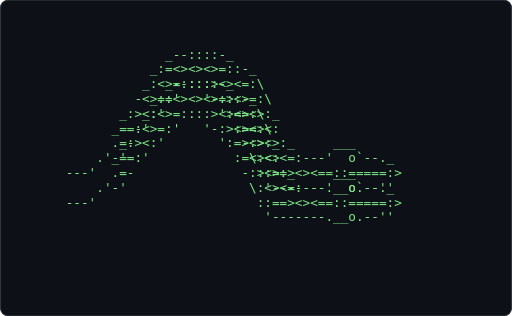
t = 0.00 s
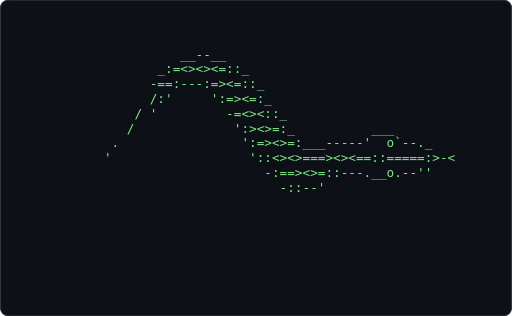
t = 0.61 s
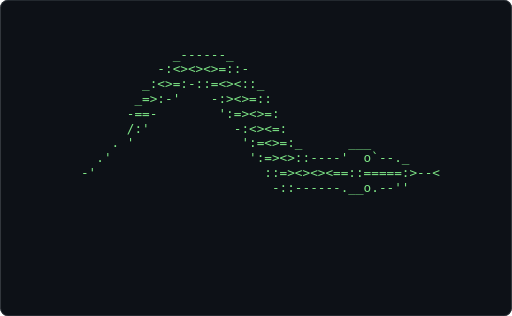
t = 1.21 s
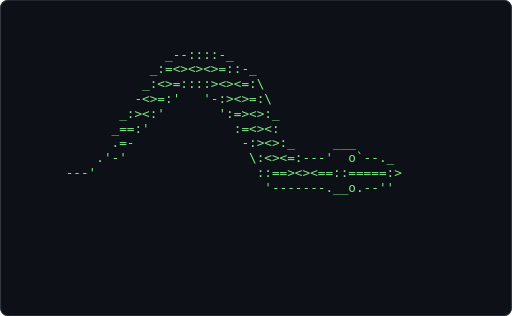
t = 1.82 s
t = 2.43 s: frame unchanged from t = 0.61 s, image omitted
t = 3.04 s: frame unchanged from t = 1.21 s, image omitted

The animated SVG that drew these frames (rendered in a browser with its animation timeline set to each time). Animation: 1 CSS @keyframes rule; one cycle of 3.64 s, repeats indefinitely.

<svg xmlns="http://www.w3.org/2000/svg" width="680" height="420" viewBox="0 0 680 420" role="img" aria-label="Terminal playing an ASCII animation of snake">
<style>.f{opacity:0;animation:blink 1.860s steps(1,end) infinite}.f:first-of-type{opacity:1}@keyframes blink{0%{opacity:1}4.167%{opacity:0}100%{opacity:0}}@media (prefers-reduced-motion: reduce){.f{animation:none}.f:first-of-type{opacity:1}}text{font-family:ui-monospace,SFMono-Regular,'DejaVu Sans Mono',Menlo,Consolas,monospace;font-size:12px;white-space:pre}</style>
<rect width="680" height="420" rx="10" fill="#0d1117"/>
<rect x="0.5" y="0.5" width="679" height="419" rx="10" fill="none" stroke="#30363d"/>
<g transform="translate(16.00 62.34) scale(1.4062)">
<g class="f" style="animation-delay:-0.0000s">
<text x="0" y="11" fill="#7ee787" xml:space="preserve">
<tspan x="0" dy="0">                                                                </tspan>
<tspan x="0" dy="14">                                                                </tspan>
<tspan x="0" dy="14">                    _--::::-_                                   </tspan>
<tspan x="0" dy="14">                  _:=&lt;&gt;&lt;&gt;&lt;&gt;=::-_                                </tspan>
<tspan x="0" dy="14">                 _:&lt;&gt;=::::&gt;&lt;&gt;&lt;=:\                               </tspan>
<tspan x="0" dy="14">                -&lt;&gt;=:&#x27;   &#x27;-:&gt;&lt;&gt;=:\                              </tspan>
<tspan x="0" dy="14">              _:&gt;&lt;:&#x27;       &#x27;:=&gt;&lt;&gt;:_                             </tspan>
<tspan x="0" dy="14">             _==:&#x27;           :=&lt;&gt;&lt;:                             </tspan>
<tspan x="0" dy="14">             .=-              -:&gt;&lt;&gt;:_     ___                   </tspan>
<tspan x="0" dy="14">           .&#x27;-&#x27;                \:&lt;&gt;&lt;=:---&#x27;  o`--._              </tspan>
<tspan x="0" dy="14">       ---&#x27;                     ::==&gt;&lt;&gt;&lt;==::=====:&gt;             </tspan>
<tspan x="0" dy="14">                                 &#x27;-------.__o.--&#x27;&#x27;              </tspan>
<tspan x="0" dy="14">                                                                </tspan>
<tspan x="0" dy="14">                                                                </tspan>
<tspan x="0" dy="14">                                                                </tspan>
</text></g>
<g class="f" style="animation-delay:-0.0775s">
<text x="0" y="11" fill="#7ee787" xml:space="preserve">
<tspan x="0" dy="0">                    _--::::-_                                   </tspan>
<tspan x="0" dy="14">                  _:=&lt;&gt;&lt;&gt;&lt;&gt;=::-_                                </tspan>
<tspan x="0" dy="14">                 _:&lt;&gt;=::::&gt;&lt;&gt;&lt;=:\                               </tspan>
<tspan x="0" dy="14">                -&lt;&gt;=:&#x27;   &#x27;-:&gt;&lt;&gt;=:\                              </tspan>
<tspan x="0" dy="14">              _:&gt;&lt;:&#x27;       &#x27;:=&gt;&lt;&gt;:_                             </tspan>
<tspan x="0" dy="14">             _==:&#x27;           :=&lt;&gt;&lt;:                             </tspan>
<tspan x="0" dy="14">             .=-              -:&gt;&lt;&gt;:_     ___                   </tspan>
<tspan x="0" dy="14">           .&#x27;-&#x27;                \:&lt;&gt;&lt;=:---&#x27;  o`--._              </tspan>
<tspan x="0" dy="14">       ---&#x27;                     ::==&gt;&lt;&gt;&lt;==::=====:&gt;             </tspan>
<tspan x="0" dy="14">                                 &#x27;-------.__o.--&#x27;&#x27;              </tspan>
<tspan x="0" dy="14">                                                                </tspan>
<tspan x="0" dy="14">                                                                </tspan>
<tspan x="0" dy="14">                                                                </tspan>
<tspan x="0" dy="14"> </tspan>
<tspan x="0" dy="14"> </tspan>
</text></g>
<g class="f" style="animation-delay:-0.1550s">
<text x="0" y="11" fill="#7ee787" xml:space="preserve">
<tspan x="0" dy="0">                    _--::::-_                                   </tspan>
<tspan x="0" dy="14">                  _:=&lt;&gt;&lt;&gt;&lt;&gt;=::-_                                </tspan>
<tspan x="0" dy="14">                 _:&lt;&gt;=::::&gt;&lt;&gt;&lt;=:\                               </tspan>
<tspan x="0" dy="14">                -&lt;&gt;=:&#x27;   &#x27;-:&gt;&lt;&gt;=:\                              </tspan>
<tspan x="0" dy="14">              _:&gt;&lt;:&#x27;       &#x27;:=&gt;&lt;&gt;:_                             </tspan>
<tspan x="0" dy="14">             _==:&#x27;           :=&lt;&gt;&lt;:                             </tspan>
<tspan x="0" dy="14">             .=-              -:&gt;&lt;&gt;:_     ___                   </tspan>
<tspan x="0" dy="14">           .&#x27;-&#x27;                \:&lt;&gt;&lt;=:---&#x27;  o`--._              </tspan>
<tspan x="0" dy="14">       ---&#x27;                     ::==&gt;&lt;&gt;&lt;==::=====:&gt;             </tspan>
<tspan x="0" dy="14">                                 &#x27;-------.__o.--&#x27;&#x27;              </tspan>
<tspan x="0" dy="14">                                                                </tspan>
<tspan x="0" dy="14">                                                                </tspan>
<tspan x="0" dy="14">                                                                </tspan>
<tspan x="0" dy="14"> </tspan>
<tspan x="0" dy="14"> </tspan>
</text></g>
<g class="f" style="animation-delay:-0.2326s">
<text x="0" y="11" fill="#7ee787" xml:space="preserve">
<tspan x="0" dy="0">                    _--::::-_                                   </tspan>
<tspan x="0" dy="14">                  _:=&lt;&gt;&lt;&gt;&lt;&gt;=::-_                                </tspan>
<tspan x="0" dy="14">                 _:&lt;&gt;=::::&gt;&lt;&gt;&lt;=:\                               </tspan>
<tspan x="0" dy="14">                -&lt;&gt;=:&#x27;   &#x27;-:&gt;&lt;&gt;=:\                              </tspan>
<tspan x="0" dy="14">              _:&gt;&lt;:&#x27;       &#x27;:=&gt;&lt;&gt;:_                             </tspan>
<tspan x="0" dy="14">             _==:&#x27;           :=&lt;&gt;&lt;:                             </tspan>
<tspan x="0" dy="14">             .=-              -:&gt;&lt;&gt;:_     ___                   </tspan>
<tspan x="0" dy="14">           .&#x27;-&#x27;                \:&lt;&gt;&lt;=:---&#x27;  o`--._              </tspan>
<tspan x="0" dy="14">       ---&#x27;                     ::==&gt;&lt;&gt;&lt;==::=====:&gt;             </tspan>
<tspan x="0" dy="14">                                 &#x27;-------.__o.--&#x27;&#x27;              </tspan>
<tspan x="0" dy="14">                                                                </tspan>
<tspan x="0" dy="14">                                                                </tspan>
<tspan x="0" dy="14">                                                                </tspan>
<tspan x="0" dy="14"> </tspan>
<tspan x="0" dy="14"> </tspan>
</text></g>
<g class="f" style="animation-delay:-0.3101s">
<text x="0" y="11" fill="#7ee787" xml:space="preserve">
<tspan x="0" dy="0">                     _--:::-_                                   </tspan>
<tspan x="0" dy="14">                   -:&gt;&lt;&gt;&lt;&gt;&lt;=::-                                 </tspan>
<tspan x="0" dy="14">                 _:&gt;&lt;=::::&lt;&gt;&lt;&gt;=:-                               </tspan>
<tspan x="0" dy="14">                -=&lt;=-&#x27;    -:&lt;&gt;&lt;=::                              </tspan>
<tspan x="0" dy="14">               :==:&#x27;       &#x27;:=&lt;&gt;&lt;=\                             </tspan>
<tspan x="0" dy="14">              :=:&#x27;           -:&gt;&lt;&gt;=_                            </tspan>
<tspan x="0" dy="14">             .=-              \:=&gt;&lt;=_      ___                  </tspan>
<tspan x="0" dy="14">           .&#x27;                  &#x27;:=&lt;&gt;=:----&#x27;  o`--._             </tspan>
<tspan x="0" dy="14">        --&#x27;                     &#x27;:==&lt;&gt;&lt;&gt;&lt;==::=====:&gt;            </tspan>
<tspan x="0" dy="14">                                 &#x27;--------.__o.--&#x27;&#x27;             </tspan>
<tspan x="0" dy="14">                                                                </tspan>
<tspan x="0" dy="14">                                                                </tspan>
<tspan x="0" dy="14">                                                                </tspan>
<tspan x="0" dy="14"> </tspan>
<tspan x="0" dy="14"> </tspan>
</text></g>
<g class="f" style="animation-delay:-0.3876s">
<text x="0" y="11" fill="#7ee787" xml:space="preserve">
<tspan x="0" dy="0">                     _--:::-_                                   </tspan>
<tspan x="0" dy="14">                   -:&gt;&lt;&gt;&lt;&gt;&lt;=::-                                 </tspan>
<tspan x="0" dy="14">                 _:&gt;&lt;=::::&lt;&gt;&lt;&gt;=:-                               </tspan>
<tspan x="0" dy="14">                -=&lt;=-&#x27;    -:&lt;&gt;&lt;=::                              </tspan>
<tspan x="0" dy="14">               :==:&#x27;       &#x27;:=&lt;&gt;&lt;=\                             </tspan>
<tspan x="0" dy="14">              :=:&#x27;           -:&gt;&lt;&gt;=_                            </tspan>
<tspan x="0" dy="14">             .=-              \:=&gt;&lt;=_      ___                  </tspan>
<tspan x="0" dy="14">           .&#x27;                  &#x27;:=&lt;&gt;=:----&#x27;  o`--._             </tspan>
<tspan x="0" dy="14">        --&#x27;                     &#x27;:==&lt;&gt;&lt;&gt;&lt;==::=====:&gt;--&lt;         </tspan>
<tspan x="0" dy="14">                                 &#x27;--------.__o.--&#x27;&#x27;             </tspan>
<tspan x="0" dy="14">                                                                </tspan>
<tspan x="0" dy="14">                                                                </tspan>
<tspan x="0" dy="14">                                                                </tspan>
<tspan x="0" dy="14"> </tspan>
<tspan x="0" dy="14"> </tspan>
</text></g>
<g class="f" style="animation-delay:-0.4651s">
<text x="0" y="11" fill="#7ee787" xml:space="preserve">
<tspan x="0" dy="0">                     _--:::-_                                   </tspan>
<tspan x="0" dy="14">                   -:&gt;&lt;&gt;&lt;&gt;&lt;=::-                                 </tspan>
<tspan x="0" dy="14">                 _:&gt;&lt;=::::&lt;&gt;&lt;&gt;=:-                               </tspan>
<tspan x="0" dy="14">                -=&lt;=-&#x27;    -:&lt;&gt;&lt;=::                              </tspan>
<tspan x="0" dy="14">               :==:&#x27;       &#x27;:=&lt;&gt;&lt;=\                             </tspan>
<tspan x="0" dy="14">              :=:&#x27;           -:&gt;&lt;&gt;=_                            </tspan>
<tspan x="0" dy="14">             .=-              \:=&gt;&lt;=_      ___                  </tspan>
<tspan x="0" dy="14">           .&#x27;                  &#x27;:=&lt;&gt;=:----&#x27;  o`--._             </tspan>
<tspan x="0" dy="14">        --&#x27;                     &#x27;:==&lt;&gt;&lt;&gt;&lt;==::=====:&gt;--&lt;         </tspan>
<tspan x="0" dy="14">                                 &#x27;--------.__o.--&#x27;&#x27;             </tspan>
<tspan x="0" dy="14">                                                                </tspan>
<tspan x="0" dy="14">                                                                </tspan>
<tspan x="0" dy="14">                                                                </tspan>
<tspan x="0" dy="14"> </tspan>
<tspan x="0" dy="14"> </tspan>
</text></g>
<g class="f" style="animation-delay:-0.5426s">
<text x="0" y="11" fill="#7ee787" xml:space="preserve">
<tspan x="0" dy="0">                     _------_                                   </tspan>
<tspan x="0" dy="14">                   -:&lt;&gt;&lt;&gt;&lt;&gt;=::-                                 </tspan>
<tspan x="0" dy="14">                 _:&lt;&gt;=:-::=&lt;&gt;&lt;::_                               </tspan>
<tspan x="0" dy="14">                _=&gt;:-&#x27;    -:&gt;&lt;&gt;=::                              </tspan>
<tspan x="0" dy="14">               -==-        &#x27;:=&gt;&lt;&gt;=:                             </tspan>
<tspan x="0" dy="14">               /:&#x27;           -:&lt;&gt;&lt;=:                            </tspan>
<tspan x="0" dy="14">             . &#x27;              &#x27;:=&lt;&gt;=:_      ___                 </tspan>
<tspan x="0" dy="14">           .&#x27;                  &#x27;:=&gt;&lt;&gt;::----&#x27;  o`--._            </tspan>
<tspan x="0" dy="14">         -&#x27;                      ::=&gt;&lt;&gt;&lt;&gt;&lt;==::=====:&gt;--&lt;        </tspan>
<tspan x="0" dy="14">                                  -::------.__o.--&#x27;&#x27;            </tspan>
<tspan x="0" dy="14">                                                                </tspan>
<tspan x="0" dy="14">                                                                </tspan>
<tspan x="0" dy="14">                                                                </tspan>
<tspan x="0" dy="14"> </tspan>
<tspan x="0" dy="14"> </tspan>
</text></g>
<g class="f" style="animation-delay:-0.6202s">
<text x="0" y="11" fill="#7ee787" xml:space="preserve">
<tspan x="0" dy="0">                     _------_                                   </tspan>
<tspan x="0" dy="14">                   -:&lt;&gt;&lt;&gt;&lt;&gt;=::-                                 </tspan>
<tspan x="0" dy="14">                 _:&lt;&gt;=:-::=&lt;&gt;&lt;::_                               </tspan>
<tspan x="0" dy="14">                _=&gt;:-&#x27;    -:&gt;&lt;&gt;=::                              </tspan>
<tspan x="0" dy="14">               -==-        &#x27;:=&gt;&lt;&gt;=:                             </tspan>
<tspan x="0" dy="14">               /:&#x27;           -:&lt;&gt;&lt;=:                            </tspan>
<tspan x="0" dy="14">             . &#x27;              &#x27;:=&lt;&gt;=:_      ___                 </tspan>
<tspan x="0" dy="14">           .&#x27;                  &#x27;:=&gt;&lt;&gt;::----&#x27;  o`--._            </tspan>
<tspan x="0" dy="14">         -&#x27;                      ::=&gt;&lt;&gt;&lt;&gt;&lt;==::=====:&gt;--&lt;        </tspan>
<tspan x="0" dy="14">                                  -::------.__o.--&#x27;&#x27;            </tspan>
<tspan x="0" dy="14">                                                                </tspan>
<tspan x="0" dy="14">                                                                </tspan>
<tspan x="0" dy="14">                                                                </tspan>
<tspan x="0" dy="14"> </tspan>
<tspan x="0" dy="14"> </tspan>
</text></g>
<g class="f" style="animation-delay:-0.6977s">
<text x="0" y="11" fill="#7ee787" xml:space="preserve">
<tspan x="0" dy="0">                     _------_                                   </tspan>
<tspan x="0" dy="14">                   -:&lt;&gt;&lt;&gt;&lt;&gt;=::-                                 </tspan>
<tspan x="0" dy="14">                 _:&lt;&gt;=:-::=&lt;&gt;&lt;::_                               </tspan>
<tspan x="0" dy="14">                _=&gt;:-&#x27;    -:&gt;&lt;&gt;=::                              </tspan>
<tspan x="0" dy="14">               -==-        &#x27;:=&gt;&lt;&gt;=:                             </tspan>
<tspan x="0" dy="14">               /:&#x27;           -:&lt;&gt;&lt;=:                            </tspan>
<tspan x="0" dy="14">             . &#x27;              &#x27;:=&lt;&gt;=:_      ___                 </tspan>
<tspan x="0" dy="14">           .&#x27;                  &#x27;:=&gt;&lt;&gt;::----&#x27;  o`--._            </tspan>
<tspan x="0" dy="14">         -&#x27;                      ::=&gt;&lt;&gt;&lt;&gt;&lt;==::=====:&gt;--&lt;        </tspan>
<tspan x="0" dy="14">                                  -::------.__o.--&#x27;&#x27;            </tspan>
<tspan x="0" dy="14">                                                                </tspan>
<tspan x="0" dy="14">                                                                </tspan>
<tspan x="0" dy="14">                                                                </tspan>
<tspan x="0" dy="14"> </tspan>
<tspan x="0" dy="14"> </tspan>
</text></g>
<g class="f" style="animation-delay:-0.7752s">
<text x="0" y="11" fill="#7ee787" xml:space="preserve">
<tspan x="0" dy="0">                     _------_                                   </tspan>
<tspan x="0" dy="14">                   _:=&lt;&gt;&lt;&gt;&lt;=::_                                 </tspan>
<tspan x="0" dy="14">                 _:&gt;&lt;=:-::=&gt;&lt;=::_                               </tspan>
<tspan x="0" dy="14">                _==:-     &#x27;:&lt;&gt;&lt;=:-                              </tspan>
<tspan x="0" dy="14">                ==-        &#x27;:=&lt;&gt;&lt;=:_                            </tspan>
<tspan x="0" dy="14">               /-            -:&gt;&lt;&gt;=:_                           </tspan>
<tspan x="0" dy="14">             .                &#x27;:=&gt;&lt;&gt;:_       ___                </tspan>
<tspan x="0" dy="14">           .&#x27;                  &#x27;:=&lt;&gt;&lt;=:-----&#x27;  o`--._           </tspan>
<tspan x="0" dy="14">          &#x27;                      -:=&lt;&gt;&lt;&gt;&lt;&gt;&lt;==::=====:&gt;--&lt;       </tspan>
<tspan x="0" dy="14">                                  &#x27;:::------.__o.--&#x27;&#x27;           </tspan>
<tspan x="0" dy="14">                                                                </tspan>
<tspan x="0" dy="14">                                                                </tspan>
<tspan x="0" dy="14">                                                                </tspan>
<tspan x="0" dy="14"> </tspan>
<tspan x="0" dy="14"> </tspan>
</text></g>
<g class="f" style="animation-delay:-0.8527s">
<text x="0" y="11" fill="#7ee787" xml:space="preserve">
<tspan x="0" dy="0">                     _------_                                   </tspan>
<tspan x="0" dy="14">                   _:=&lt;&gt;&lt;&gt;&lt;=::_                                 </tspan>
<tspan x="0" dy="14">                 _:&gt;&lt;=:-::=&gt;&lt;=::_                               </tspan>
<tspan x="0" dy="14">                _==:-     &#x27;:&lt;&gt;&lt;=:-                              </tspan>
<tspan x="0" dy="14">                ==-        &#x27;:=&lt;&gt;&lt;=:_                            </tspan>
<tspan x="0" dy="14">               /-            -:&gt;&lt;&gt;=:_                           </tspan>
<tspan x="0" dy="14">             .                &#x27;:=&gt;&lt;&gt;:_       ___                </tspan>
<tspan x="0" dy="14">           .&#x27;                  &#x27;:=&lt;&gt;&lt;=:-----&#x27;  o`--._           </tspan>
<tspan x="0" dy="14">          &#x27;                      -:=&lt;&gt;&lt;&gt;&lt;&gt;&lt;==::=====:&gt;          </tspan>
<tspan x="0" dy="14">                                  &#x27;:::------.__o.--&#x27;&#x27;           </tspan>
<tspan x="0" dy="14">                                                                </tspan>
<tspan x="0" dy="14">                                                                </tspan>
<tspan x="0" dy="14">                                                                </tspan>
<tspan x="0" dy="14"> </tspan>
<tspan x="0" dy="14"> </tspan>
</text></g>
<g class="f" style="animation-delay:-0.9302s">
<text x="0" y="11" fill="#7ee787" xml:space="preserve">
<tspan x="0" dy="0">                     _------_                                   </tspan>
<tspan x="0" dy="14">                   _:=&lt;&gt;&lt;&gt;&lt;=::_                                 </tspan>
<tspan x="0" dy="14">                 _:&gt;&lt;=:-::=&gt;&lt;=::_                               </tspan>
<tspan x="0" dy="14">                _==:-     &#x27;:&lt;&gt;&lt;=:-                              </tspan>
<tspan x="0" dy="14">                ==-        &#x27;:=&lt;&gt;&lt;=:_                            </tspan>
<tspan x="0" dy="14">               /-            -:&gt;&lt;&gt;=:_                           </tspan>
<tspan x="0" dy="14">             .                &#x27;:=&gt;&lt;&gt;:_       ___                </tspan>
<tspan x="0" dy="14">           .&#x27;                  &#x27;:=&lt;&gt;&lt;=:-----&#x27;  o`--._           </tspan>
<tspan x="0" dy="14">          &#x27;                      -:=&lt;&gt;&lt;&gt;&lt;&gt;&lt;==::=====:&gt;          </tspan>
<tspan x="0" dy="14">                                  &#x27;:::------.__o.--&#x27;&#x27;           </tspan>
<tspan x="0" dy="14">                                                                </tspan>
<tspan x="0" dy="14">                                                                </tspan>
<tspan x="0" dy="14">                                                                </tspan>
<tspan x="0" dy="14"> </tspan>
<tspan x="0" dy="14"> </tspan>
</text></g>
<g class="f" style="animation-delay:-1.0078s">
<text x="0" y="11" fill="#7ee787" xml:space="preserve">
<tspan x="0" dy="0">                      _----_                                    </tspan>
<tspan x="0" dy="14">                   _:=&gt;&lt;&gt;&lt;&gt;=::_                                 </tspan>
<tspan x="0" dy="14">                  -=&gt;::--:=&lt;&gt;=::_                               </tspan>
<tspan x="0" dy="14">                 ==:&#x27;     &#x27;:=&lt;&gt;=:-                              </tspan>
<tspan x="0" dy="14">                /:&#x27;         -=&gt;&lt;&gt;::_                            </tspan>
<tspan x="0" dy="14">               /             &#x27;:&lt;&gt;&lt;=:_         ___               </tspan>
<tspan x="0" dy="14">             .                &#x27;:=&lt;&gt;&lt;:-___----&#x27;  o`--._          </tspan>
<tspan x="0" dy="14">           .&#x27;                  &#x27;:=&gt;&lt;&gt;&lt;==&gt;&lt;&gt;&lt;==::=====:&gt;         </tspan>
<tspan x="0" dy="14">                                 -:==&lt;&gt;==::--.__o.--&#x27;&#x27;          </tspan>
<tspan x="0" dy="14">                                  &#x27;---&#x27;&#x27;                        </tspan>
<tspan x="0" dy="14">                                                                </tspan>
<tspan x="0" dy="14">                                                                </tspan>
<tspan x="0" dy="14">                                                                </tspan>
<tspan x="0" dy="14"> </tspan>
<tspan x="0" dy="14"> </tspan>
</text></g>
<g class="f" style="animation-delay:-1.0853s">
<text x="0" y="11" fill="#7ee787" xml:space="preserve">
<tspan x="0" dy="0">                      _----_                                    </tspan>
<tspan x="0" dy="14">                   _:=&gt;&lt;&gt;&lt;&gt;=::_                                 </tspan>
<tspan x="0" dy="14">                  -=&gt;::--:=&lt;&gt;=::_                               </tspan>
<tspan x="0" dy="14">                 ==:&#x27;     &#x27;:=&lt;&gt;=:-                              </tspan>
<tspan x="0" dy="14">                /:&#x27;         -=&gt;&lt;&gt;::_                            </tspan>
<tspan x="0" dy="14">               /             &#x27;:&lt;&gt;&lt;=:_         ___               </tspan>
<tspan x="0" dy="14">             .                &#x27;:=&lt;&gt;&lt;:-___----&#x27;  o`--._          </tspan>
<tspan x="0" dy="14">           .&#x27;                  &#x27;:=&gt;&lt;&gt;&lt;==&gt;&lt;&gt;&lt;==::=====:&gt;         </tspan>
<tspan x="0" dy="14">                                 -:==&lt;&gt;==::--.__o.--&#x27;&#x27;          </tspan>
<tspan x="0" dy="14">                                  &#x27;---&#x27;&#x27;                        </tspan>
<tspan x="0" dy="14">                                                                </tspan>
<tspan x="0" dy="14">                                                                </tspan>
<tspan x="0" dy="14">                                                                </tspan>
<tspan x="0" dy="14"> </tspan>
<tspan x="0" dy="14"> </tspan>
</text></g>
<g class="f" style="animation-delay:-1.1628s">
<text x="0" y="11" fill="#7ee787" xml:space="preserve">
<tspan x="0" dy="0">                      _----_                                    </tspan>
<tspan x="0" dy="14">                   _:=&gt;&lt;&gt;&lt;&gt;=::_                                 </tspan>
<tspan x="0" dy="14">                  -=&gt;::--:=&lt;&gt;=::_                               </tspan>
<tspan x="0" dy="14">                 ==:&#x27;     &#x27;:=&lt;&gt;=:-                              </tspan>
<tspan x="0" dy="14">                /:&#x27;         -=&gt;&lt;&gt;::_                            </tspan>
<tspan x="0" dy="14">               /             &#x27;:&lt;&gt;&lt;=:_         ___               </tspan>
<tspan x="0" dy="14">             .                &#x27;:=&lt;&gt;&lt;:-___----&#x27;  o`--._          </tspan>
<tspan x="0" dy="14">           .&#x27;                  &#x27;:=&gt;&lt;&gt;&lt;==&gt;&lt;&gt;&lt;==::=====:&gt;         </tspan>
<tspan x="0" dy="14">                                 -:==&lt;&gt;==::--.__o.--&#x27;&#x27;          </tspan>
<tspan x="0" dy="14">                                  &#x27;---&#x27;&#x27;                        </tspan>
<tspan x="0" dy="14">                                                                </tspan>
<tspan x="0" dy="14">                                                                </tspan>
<tspan x="0" dy="14">                                                                </tspan>
<tspan x="0" dy="14"> </tspan>
<tspan x="0" dy="14"> </tspan>
</text></g>
<g class="f" style="animation-delay:-1.2403s">
<text x="0" y="11" fill="#7ee787" xml:space="preserve">
<tspan x="0" dy="0">                      __--__                                    </tspan>
<tspan x="0" dy="14">                   _:=&lt;&gt;&lt;&gt;&lt;=::_                                 </tspan>
<tspan x="0" dy="14">                  -==:---:=&gt;&lt;=::_                               </tspan>
<tspan x="0" dy="14">                  /:&#x27;     &#x27;:=&gt;&lt;=:_                              </tspan>
<tspan x="0" dy="14">                / &#x27;         -=&lt;&gt;&lt;::_                            </tspan>
<tspan x="0" dy="14">               /             &#x27;:&gt;&lt;&gt;=:_          ___              </tspan>
<tspan x="0" dy="14">             .                &#x27;:=&gt;&lt;&gt;=:___-----&#x27;  o`--._         </tspan>
<tspan x="0" dy="14">            &#x27;                  &#x27;::&lt;&gt;&lt;&gt;===&gt;&lt;&gt;&lt;==::=====:&gt;-&lt;      </tspan>
<tspan x="0" dy="14">                                 -:==&gt;&lt;&gt;=::---.__o.--&#x27;&#x27;         </tspan>
<tspan x="0" dy="14">                                   -::--&#x27;                       </tspan>
<tspan x="0" dy="14">                                                                </tspan>
<tspan x="0" dy="14">                                                                </tspan>
<tspan x="0" dy="14">                                                                </tspan>
<tspan x="0" dy="14"> </tspan>
<tspan x="0" dy="14"> </tspan>
</text></g>
<g class="f" style="animation-delay:-1.3178s">
<text x="0" y="11" fill="#7ee787" xml:space="preserve">
<tspan x="0" dy="0">                      __--__                                    </tspan>
<tspan x="0" dy="14">                   _:=&lt;&gt;&lt;&gt;&lt;=::_                                 </tspan>
<tspan x="0" dy="14">                  -==:---:=&gt;&lt;=::_                               </tspan>
<tspan x="0" dy="14">                  /:&#x27;     &#x27;:=&gt;&lt;=:_                              </tspan>
<tspan x="0" dy="14">                / &#x27;         -=&lt;&gt;&lt;::_                            </tspan>
<tspan x="0" dy="14">               /             &#x27;:&gt;&lt;&gt;=:_          ___              </tspan>
<tspan x="0" dy="14">             .                &#x27;:=&gt;&lt;&gt;=:___-----&#x27;  o`--._         </tspan>
<tspan x="0" dy="14">            &#x27;                  &#x27;::&lt;&gt;&lt;&gt;===&gt;&lt;&gt;&lt;==::=====:&gt;-&lt;      </tspan>
<tspan x="0" dy="14">                                 -:==&gt;&lt;&gt;=::---.__o.--&#x27;&#x27;         </tspan>
<tspan x="0" dy="14">                                   -::--&#x27;                       </tspan>
<tspan x="0" dy="14">                                                                </tspan>
<tspan x="0" dy="14">                                                                </tspan>
<tspan x="0" dy="14">                                                                </tspan>
<tspan x="0" dy="14"> </tspan>
<tspan x="0" dy="14"> </tspan>
</text></g>
<g class="f" style="animation-delay:-1.3953s">
<text x="0" y="11" fill="#7ee787" xml:space="preserve">
<tspan x="0" dy="0">                      __--__                                    </tspan>
<tspan x="0" dy="14">                   _:=&lt;&gt;&lt;&gt;&lt;=::_                                 </tspan>
<tspan x="0" dy="14">                  -==:---:=&gt;&lt;=::_                               </tspan>
<tspan x="0" dy="14">                  /:&#x27;     &#x27;:=&gt;&lt;=:_                              </tspan>
<tspan x="0" dy="14">                / &#x27;         -=&lt;&gt;&lt;::_                            </tspan>
<tspan x="0" dy="14">               /             &#x27;:&gt;&lt;&gt;=:_          ___              </tspan>
<tspan x="0" dy="14">             .                &#x27;:=&gt;&lt;&gt;=:___-----&#x27;  o`--._         </tspan>
<tspan x="0" dy="14">            &#x27;                  &#x27;::&lt;&gt;&lt;&gt;===&gt;&lt;&gt;&lt;==::=====:&gt;-&lt;      </tspan>
<tspan x="0" dy="14">                                 -:==&gt;&lt;&gt;=::---.__o.--&#x27;&#x27;         </tspan>
<tspan x="0" dy="14">                                   -::--&#x27;                       </tspan>
<tspan x="0" dy="14">                                                                </tspan>
<tspan x="0" dy="14">                                                                </tspan>
<tspan x="0" dy="14">                                                                </tspan>
<tspan x="0" dy="14"> </tspan>
<tspan x="0" dy="14"> </tspan>
</text></g>
<g class="f" style="animation-delay:-1.4729s">
<text x="0" y="11" fill="#7ee787" xml:space="preserve">
<tspan x="0" dy="0">                      ______                                    </tspan>
<tspan x="0" dy="14">                   _-=&gt;&lt;&gt;&lt;&gt;=:-_                                 </tspan>
<tspan x="0" dy="14">                   ==:-&#x27;-:=&lt;&gt;=:-                                </tspan>
<tspan x="0" dy="14">                  /&#x27;&#x27;     &#x27;:=&lt;&gt;=:_                              </tspan>
<tspan x="0" dy="14">                /           -:&gt;&lt;&gt;:-             ___             </tspan>
<tspan x="0" dy="14">               /             &#x27;:&lt;&gt;&lt;=:_     _----&#x27;  o`--._        </tspan>
<tspan x="0" dy="14">             .                &#x27;:=&lt;&gt;&lt;=:_-::=&lt;&gt;&lt;==::=====:&gt;-&lt;     </tspan>
<tspan x="0" dy="14">                                -:&gt;&lt;&gt;&lt;==&gt;&lt;&gt;::--.__o.--&#x27;&#x27;        </tspan>
<tspan x="0" dy="14">                                 &#x27;:==&lt;&gt;&lt;=:-                     </tspan>
<tspan x="0" dy="14">                                   -::::-                       </tspan>
<tspan x="0" dy="14">                                                                </tspan>
<tspan x="0" dy="14">                                                                </tspan>
<tspan x="0" dy="14">                                                                </tspan>
<tspan x="0" dy="14"> </tspan>
<tspan x="0" dy="14"> </tspan>
</text></g>
<g class="f" style="animation-delay:-1.5504s">
<text x="0" y="11" fill="#7ee787" xml:space="preserve">
<tspan x="0" dy="0">                      ______                                    </tspan>
<tspan x="0" dy="14">                   _-=&gt;&lt;&gt;&lt;&gt;=:-_                                 </tspan>
<tspan x="0" dy="14">                   ==:-&#x27;-:=&lt;&gt;=:-                                </tspan>
<tspan x="0" dy="14">                  /&#x27;&#x27;     &#x27;:=&lt;&gt;=:_                              </tspan>
<tspan x="0" dy="14">                /           -:&gt;&lt;&gt;:-             ___             </tspan>
<tspan x="0" dy="14">               /             &#x27;:&lt;&gt;&lt;=:_     _----&#x27;  o`--._        </tspan>
<tspan x="0" dy="14">             .                &#x27;:=&lt;&gt;&lt;=:_-::=&lt;&gt;&lt;==::=====:&gt;       </tspan>
<tspan x="0" dy="14">                                -:&gt;&lt;&gt;&lt;==&gt;&lt;&gt;::--.__o.--&#x27;&#x27;        </tspan>
<tspan x="0" dy="14">                                 &#x27;:==&lt;&gt;&lt;=:-                     </tspan>
<tspan x="0" dy="14">                                   -::::-                       </tspan>
<tspan x="0" dy="14">                                                                </tspan>
<tspan x="0" dy="14">                                                                </tspan>
<tspan x="0" dy="14">                                                                </tspan>
<tspan x="0" dy="14"> </tspan>
<tspan x="0" dy="14"> </tspan>
</text></g>
<g class="f" style="animation-delay:-1.6279s">
<text x="0" y="11" fill="#7ee787" xml:space="preserve">
<tspan x="0" dy="0">                      ______                                    </tspan>
<tspan x="0" dy="14">                   _-=&gt;&lt;&gt;&lt;&gt;=:-_                                 </tspan>
<tspan x="0" dy="14">                   ==:-&#x27;-:=&lt;&gt;=:-                                </tspan>
<tspan x="0" dy="14">                  /&#x27;&#x27;     &#x27;:=&lt;&gt;=:_                              </tspan>
<tspan x="0" dy="14">                /           -:&gt;&lt;&gt;:-             ___             </tspan>
<tspan x="0" dy="14">               /             &#x27;:&lt;&gt;&lt;=:_     _----&#x27;  o`--._        </tspan>
<tspan x="0" dy="14">             .                &#x27;:=&lt;&gt;&lt;=:_-::=&lt;&gt;&lt;==::=====:&gt;       </tspan>
<tspan x="0" dy="14">                                -:&gt;&lt;&gt;&lt;==&gt;&lt;&gt;::--.__o.--&#x27;&#x27;        </tspan>
<tspan x="0" dy="14">                                 &#x27;:==&lt;&gt;&lt;=:-                     </tspan>
<tspan x="0" dy="14">                                   -::::-                       </tspan>
<tspan x="0" dy="14">                                                                </tspan>
<tspan x="0" dy="14">                                                                </tspan>
<tspan x="0" dy="14">                                                                </tspan>
<tspan x="0" dy="14"> </tspan>
<tspan x="0" dy="14"> </tspan>
</text></g>
<g class="f" style="animation-delay:-1.7054s">
<text x="0" y="11" fill="#7ee787" xml:space="preserve">
<tspan x="0" dy="0">                       ____                                     </tspan>
<tspan x="0" dy="14">                    -==&gt;&lt;&gt;&lt;=:-                                  </tspan>
<tspan x="0" dy="14">                   ..:-&#x27;&#x27;:=&gt;&lt;=:-                                </tspan>
<tspan x="0" dy="14">                  /       &#x27;:=&gt;&lt;=:_                              </tspan>
<tspan x="0" dy="14">                /           &#x27;:&lt;&gt;&lt;:-              ___            </tspan>
<tspan x="0" dy="14">               /             &#x27;:=&lt;&gt;=:_     _-----&#x27;  o`--._       </tspan>
<tspan x="0" dy="14">              /               &#x27;:=&gt;&lt;&gt;::__::=&gt;&lt;&gt;&lt;==::=====:&gt;      </tspan>
<tspan x="0" dy="14">                                -:&lt;&gt;&lt;&gt;==&lt;&gt;&lt;=:---.__o.--&#x27;&#x27;       </tspan>
<tspan x="0" dy="14">                                 &#x27;::=&gt;&lt;&gt;&lt;=:&#x27;                    </tspan>
<tspan x="0" dy="14">                                   -:::::-                      </tspan>
<tspan x="0" dy="14">                                                                </tspan>
<tspan x="0" dy="14">                                                                </tspan>
<tspan x="0" dy="14">                                                                </tspan>
<tspan x="0" dy="14"> </tspan>
<tspan x="0" dy="14"> </tspan>
</text></g>
<g class="f" style="animation-delay:-1.7829s">
<text x="0" y="11" fill="#7ee787" xml:space="preserve">
<tspan x="0" dy="0">                       ____                                     </tspan>
<tspan x="0" dy="14">                    -==&gt;&lt;&gt;&lt;=:-                                  </tspan>
<tspan x="0" dy="14">                   ..:-&#x27;&#x27;:=&gt;&lt;=:-                                </tspan>
<tspan x="0" dy="14">                  /       &#x27;:=&gt;&lt;=:_                              </tspan>
<tspan x="0" dy="14">                /           &#x27;:&lt;&gt;&lt;:-              ___            </tspan>
<tspan x="0" dy="14">               /             &#x27;:=&lt;&gt;=:_     _-----&#x27;  o`--._       </tspan>
<tspan x="0" dy="14">              /               &#x27;:=&gt;&lt;&gt;::__::=&gt;&lt;&gt;&lt;==::=====:&gt;      </tspan>
<tspan x="0" dy="14">                                -:&lt;&gt;&lt;&gt;==&lt;&gt;&lt;=:---.__o.--&#x27;&#x27;       </tspan>
<tspan x="0" dy="14">                                 &#x27;::=&gt;&lt;&gt;&lt;=:&#x27;                    </tspan>
<tspan x="0" dy="14">                                   -:::::-                      </tspan>
<tspan x="0" dy="14">                                                                </tspan>
<tspan x="0" dy="14">                                                                </tspan>
<tspan x="0" dy="14">                                                                </tspan>
<tspan x="0" dy="14"> </tspan>
<tspan x="0" dy="14"> </tspan>
</text></g>
</g>
</svg>
